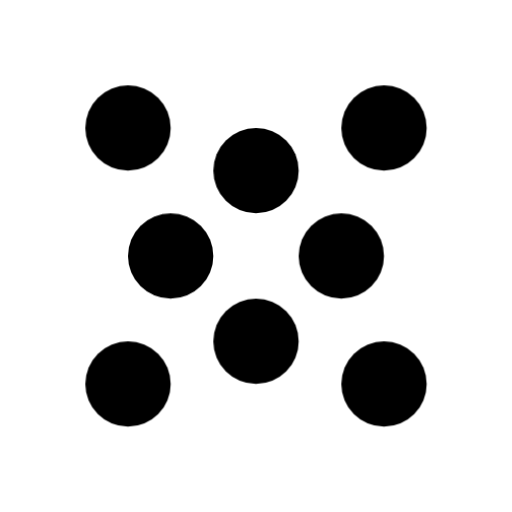
t = 0.00 s
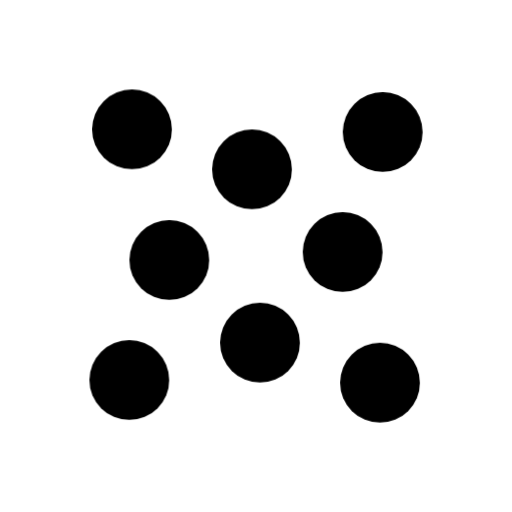
t = 0.60 s
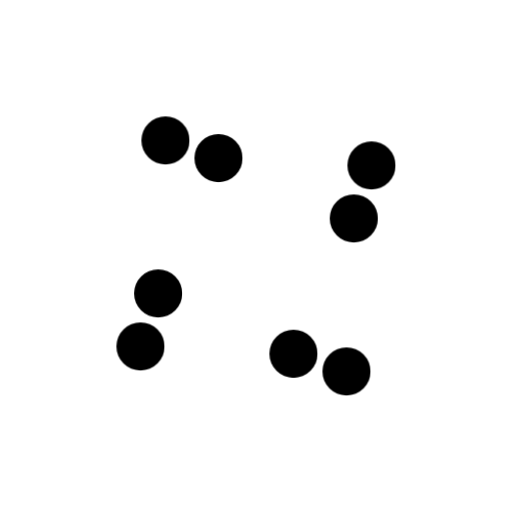
t = 1.40 s
t = 2.00 s: frame unchanged from t = 0.00 s, image omitted
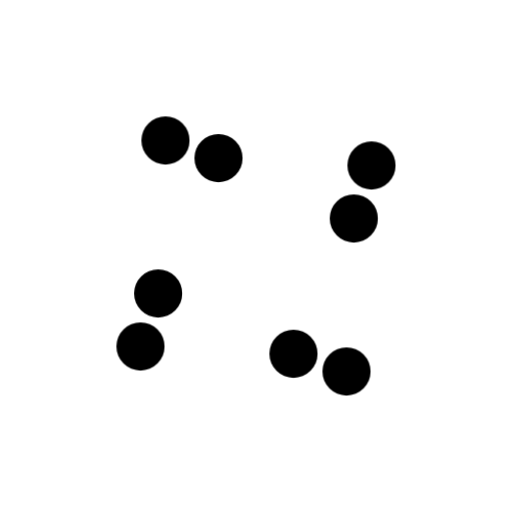
t = 2.60 s
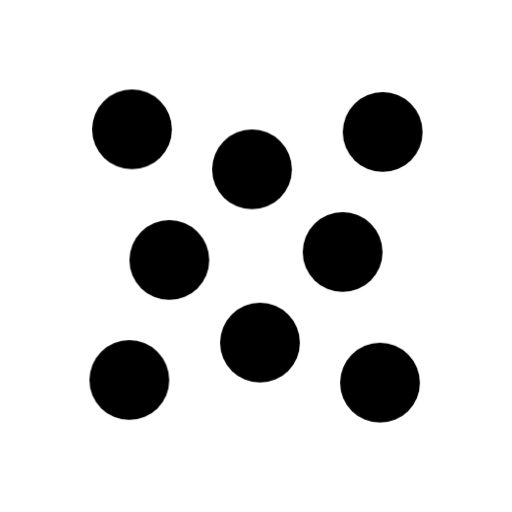
t = 3.40 s

The animated SVG that drew these frames (rendered in a browser with its animation timeline set to each time). Animation: 9 CSS @keyframes rules; one cycle of 4.00 s, repeats indefinitely.

<svg width="48" height="48" viewBox="0 0 48 48" fill="none" xmlns="http://www.w3.org/2000/svg">
<style>
  .dot circle {
    animation: pulse 4s ease-in-out infinite;
  }
  .dot {
    animation-duration: 4s;
    animation-timing-function: ease-in-out;
    animation-iteration-count: infinite;
  }

  /* Gently scale down as they cross each other in the middle to avoid collision */
  @keyframes pulse {
    0%, 10%, 50%, 90%, 100% { transform: scale(1); }
    30%, 70% { transform: scale(0.5); }
  }

  .o1 { animation-name: s_o1; }
  .i1 { animation-name: s_i1; }
  .o2 { animation-name: s_o2; }
  .i2 { animation-name: s_i2; }
  .o3 { animation-name: s_o3; }
  .i3 { animation-name: s_i3; }
  .o4 { animation-name: s_o4; }
  .i4 { animation-name: s_i4; }

  /* Top-Left Pair */
  @keyframes s_o1 {
    0%, 10%, 90%, 100% { transform: translate(12px, 12px); }
    50% { transform: translate(24px, 16px); }
  }
  @keyframes s_i1 {
    0%, 10%, 90%, 100% { transform: translate(24px, 16px); }
    50% { transform: translate(12px, 12px); }
  }

  /* Top-Right Pair */
  @keyframes s_o2 {
    0%, 10%, 90%, 100% { transform: translate(36px, 12px); }
    50% { transform: translate(32px, 24px); }
  }
  @keyframes s_i2 {
    0%, 10%, 90%, 100% { transform: translate(32px, 24px); }
    50% { transform: translate(36px, 12px); }
  }

  /* Bottom-Right Pair */
  @keyframes s_o3 {
    0%, 10%, 90%, 100% { transform: translate(36px, 36px); }
    50% { transform: translate(24px, 32px); }
  }
  @keyframes s_i3 {
    0%, 10%, 90%, 100% { transform: translate(24px, 32px); }
    50% { transform: translate(36px, 36px); }
  }

  /* Bottom-Left Pair */
  @keyframes s_o4 {
    0%, 10%, 90%, 100% { transform: translate(12px, 36px); }
    50% { transform: translate(16px, 24px); }
  }
  @keyframes s_i4 {
    0%, 10%, 90%, 100% { transform: translate(16px, 24px); }
    50% { transform: translate(12px, 36px); }
  }
</style>

<!-- Top-Left Pair -->
<g class="dot o1"><circle cx="0" cy="0" r="4" fill="black"/></g>
<g class="dot i1"><circle cx="0" cy="0" r="4" fill="black"/></g>

<!-- Top-Right Pair -->
<g class="dot o2"><circle cx="0" cy="0" r="4" fill="black"/></g>
<g class="dot i2"><circle cx="0" cy="0" r="4" fill="black"/></g>

<!-- Bottom-Right Pair -->
<g class="dot o3"><circle cx="0" cy="0" r="4" fill="black"/></g>
<g class="dot i3"><circle cx="0" cy="0" r="4" fill="black"/></g>

<!-- Bottom-Left Pair -->
<g class="dot o4"><circle cx="0" cy="0" r="4" fill="black"/></g>
<g class="dot i4"><circle cx="0" cy="0" r="4" fill="black"/></g>
</svg>